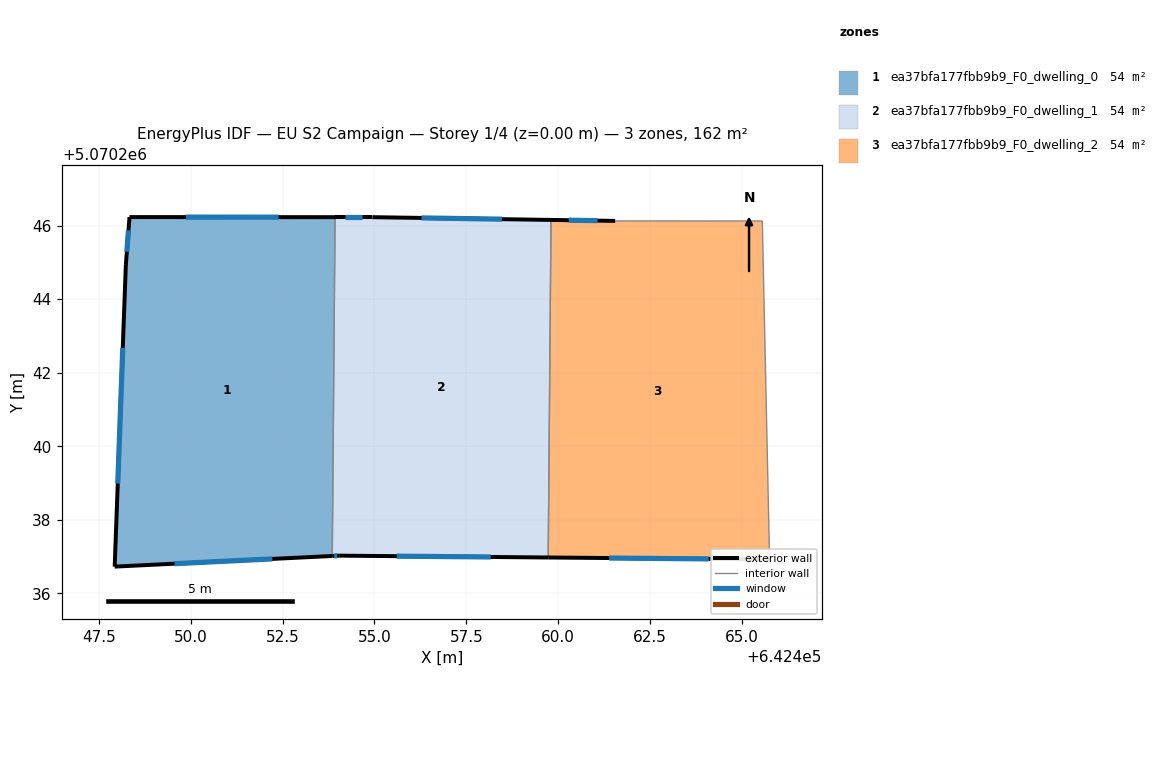
=== STOREY PLAN SPEC (per zone: floor XY polygon, exterior-wall plan segments, windows/doors) ===
zone 1: ea37bfa177fbb9b9_F0_dwelling_0  (54.0 m²)
  floor: (642453.93, 5070246.23) (642453.85, 5070237.01) (642447.93, 5070236.72) (642448.24, 5070244.93) (642448.34, 5070246.23)
  exterior wall: (642447.93, 5070236.72) – (642453.85, 5070237.01)  [5.9 m]
    window: (642449.56, 5070236.80) – (642452.22, 5070236.93)  [3.6 m²]
  exterior wall: (642448.24, 5070244.93) – (642447.93, 5070236.72)  [8.2 m]
    window: (642448.15, 5070242.67) – (642448.02, 5070238.98)  [5.0 m²]
  exterior wall: (642448.34, 5070246.23) – (642448.24, 5070244.93)  [1.3 m]
    window: (642448.31, 5070245.87) – (642448.26, 5070245.29)  [0.8 m²]
  exterior wall: (642453.93, 5070246.23) – (642448.34, 5070246.23)  [5.6 m]
    window: (642452.39, 5070246.23) – (642449.88, 5070246.23)  [3.4 m²]
  interior walls: 1
zone 2: ea37bfa177fbb9b9_F0_dwelling_1  (54.0 m²)
  floor: (642459.80, 5070246.16) (642459.73, 5070236.97) (642454.04, 5070237.02) (642453.85, 5070237.01) (642453.93, 5070246.23) (642454.94, 5070246.23)
  exterior wall: (642454.94, 5070246.23) – (642453.93, 5070246.23)  [1.0 m]
    window: (642454.66, 5070246.23) – (642454.21, 5070246.23)  [0.6 m²]
  exterior wall: (642459.80, 5070246.16) – (642454.94, 5070246.23)  [4.9 m]
    window: (642458.46, 5070246.18) – (642456.28, 5070246.21)  [2.9 m²]
  exterior wall: (642454.04, 5070237.02) – (642459.73, 5070236.97)  [5.7 m]
    window: (642455.60, 5070237.01) – (642458.16, 5070236.99)  [3.4 m²]
  exterior wall: (642453.85, 5070237.01) – (642454.04, 5070237.02)  [0.2 m]
    window: (642453.90, 5070237.02) – (642453.99, 5070237.02)  [0.1 m²]
  interior walls: 2
zone 3: ea37bfa177fbb9b9_F0_dwelling_2  (54.0 m²)
  floor: (642465.55, 5070246.13) (642465.75, 5070236.92) (642459.73, 5070236.97) (642459.80, 5070246.16) (642461.55, 5070246.13)
  exterior wall: (642461.55, 5070246.13) – (642459.80, 5070246.16)  [1.7 m]
    window: (642461.07, 5070246.14) – (642460.28, 5070246.15)  [1.1 m²]
  exterior wall: (642459.73, 5070236.97) – (642465.75, 5070236.92)  [6.0 m]
    window: (642461.38, 5070236.96) – (642464.09, 5070236.93)  [3.7 m²]
  interior walls: 3

=== DERIVED (storey summary) ===
Building: EU S2 Campaign
Storey: 1 of 4  (floor level z = 0.00 m)
Storey gross floor area: 162.1 m²
Zones on this storey: 3
  - ea37bfa177fbb9b9_F0_dwelling_0: floor 54.0 m²; exterior wall 21.0 m (63.1 m²); 4 window(s) 12.8 m²; WWR 20.2%
  - ea37bfa177fbb9b9_F0_dwelling_1: floor 54.0 m²; exterior wall 11.7 m (35.2 m²); 4 window(s) 7.1 m²; WWR 20.2%
  - ea37bfa177fbb9b9_F0_dwelling_2: floor 54.0 m²; exterior wall 7.8 m (23.3 m²); 2 window(s) 4.7 m²; WWR 20.2%
Zone adjacency (shared interzone walls):
  - ea37bfa177fbb9b9_F0_dwelling_0 ↔ ea37bfa177fbb9b9_F0_dwelling_1
  - ea37bfa177fbb9b9_F0_dwelling_1 ↔ ea37bfa177fbb9b9_F0_dwelling_2